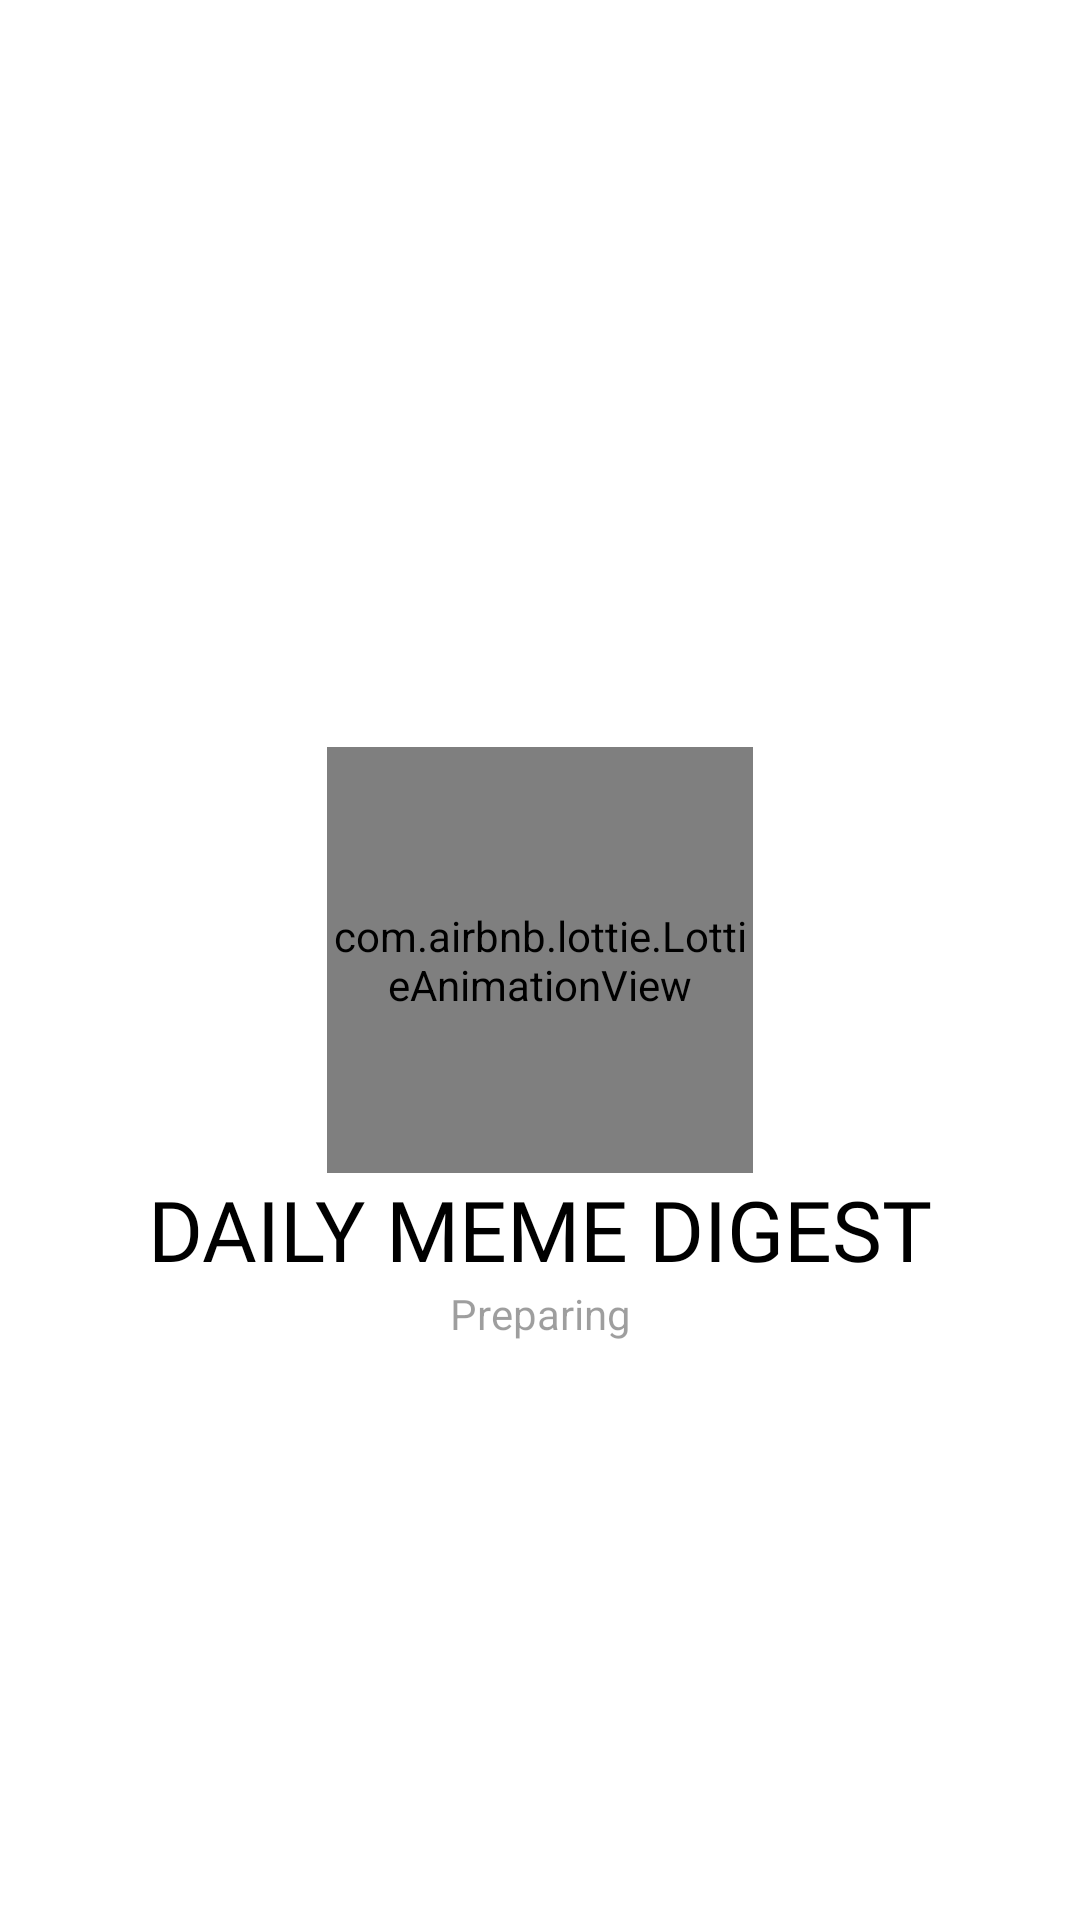

Write the Android layout XML for this screen, with the resource values it uses.
<!-- AndroidManifest.xml: application theme Theme.ProjectUASNMP -->
<!-- res/layout/activity_splash.xml -->
<?xml version="1.0" encoding="utf-8"?>
<RelativeLayout xmlns:android="http://schemas.android.com/apk/res/android"
    xmlns:app="http://schemas.android.com/apk/res-auto"
    xmlns:tools="http://schemas.android.com/tools"
    android:layout_width="match_parent"
    android:layout_height="match_parent"
    tools:context=".view.splash.SplashActivity">

    <com.airbnb.lottie.LottieAnimationView
        android:id="@+id/lav_splash"
        android:layout_width="142dp"
        android:layout_height="142dp"
        android:layout_centerInParent="true"
        android:layout_gravity="center"
        app:lottie_autoPlay="true"
        app:lottie_loop="true"
        app:lottie_rawRes="@raw/loading_anim" />

    <TextView
        android:id="@+id/tv_title"
        android:layout_width="match_parent"
        android:layout_height="wrap_content"
        android:textAlignment="center"
        android:layout_centerInParent="true"
        android:fontFamily="@font/bangers"
        android:paddingHorizontal="12sp"
        android:layout_below="@id/lav_splash"
        android:text="DAILY MEME DIGEST"
        android:textSize="28sp" />

    <TextView
        android:id="@+id/tv_progress"
        android:layout_width="match_parent"
        android:layout_height="wrap_content"
        android:textAlignment="center"
        android:layout_centerInParent="true"
        android:paddingHorizontal="12sp"
        android:layout_below="@id/tv_title"
        android:text="Preparing"
        android:textColor="@color/material_on_background_disabled"
        />

</RelativeLayout>
<!-- resources referenced by this layout -->
<resources>
  <style name="Theme.ProjectUASNMP" parent="Theme.MaterialComponents.DayNight.NoActionBar">
          
          <item name="colorPrimary">@color/black</item>
          <item name="colorPrimaryVariant">@color/black</item>
          <item name="colorOnPrimary">@color/black</item>
          
          <item name="colorSecondary">@color/white</item>
          <item name="colorSecondaryVariant">@color/black</item>
          <item name="colorOnSecondary">@color/black</item>
          
          <item name="android:statusBarColor">?attr/colorPrimaryVariant</item>
          
          <item name="android:textColor">@color/black</item>
          <item name="android:textColorPrimary">@color/black</item>
      </style>
  <color name="black">#FF000000</color>
  <color name="white">#FFFFFFFF</color>
</resources>
